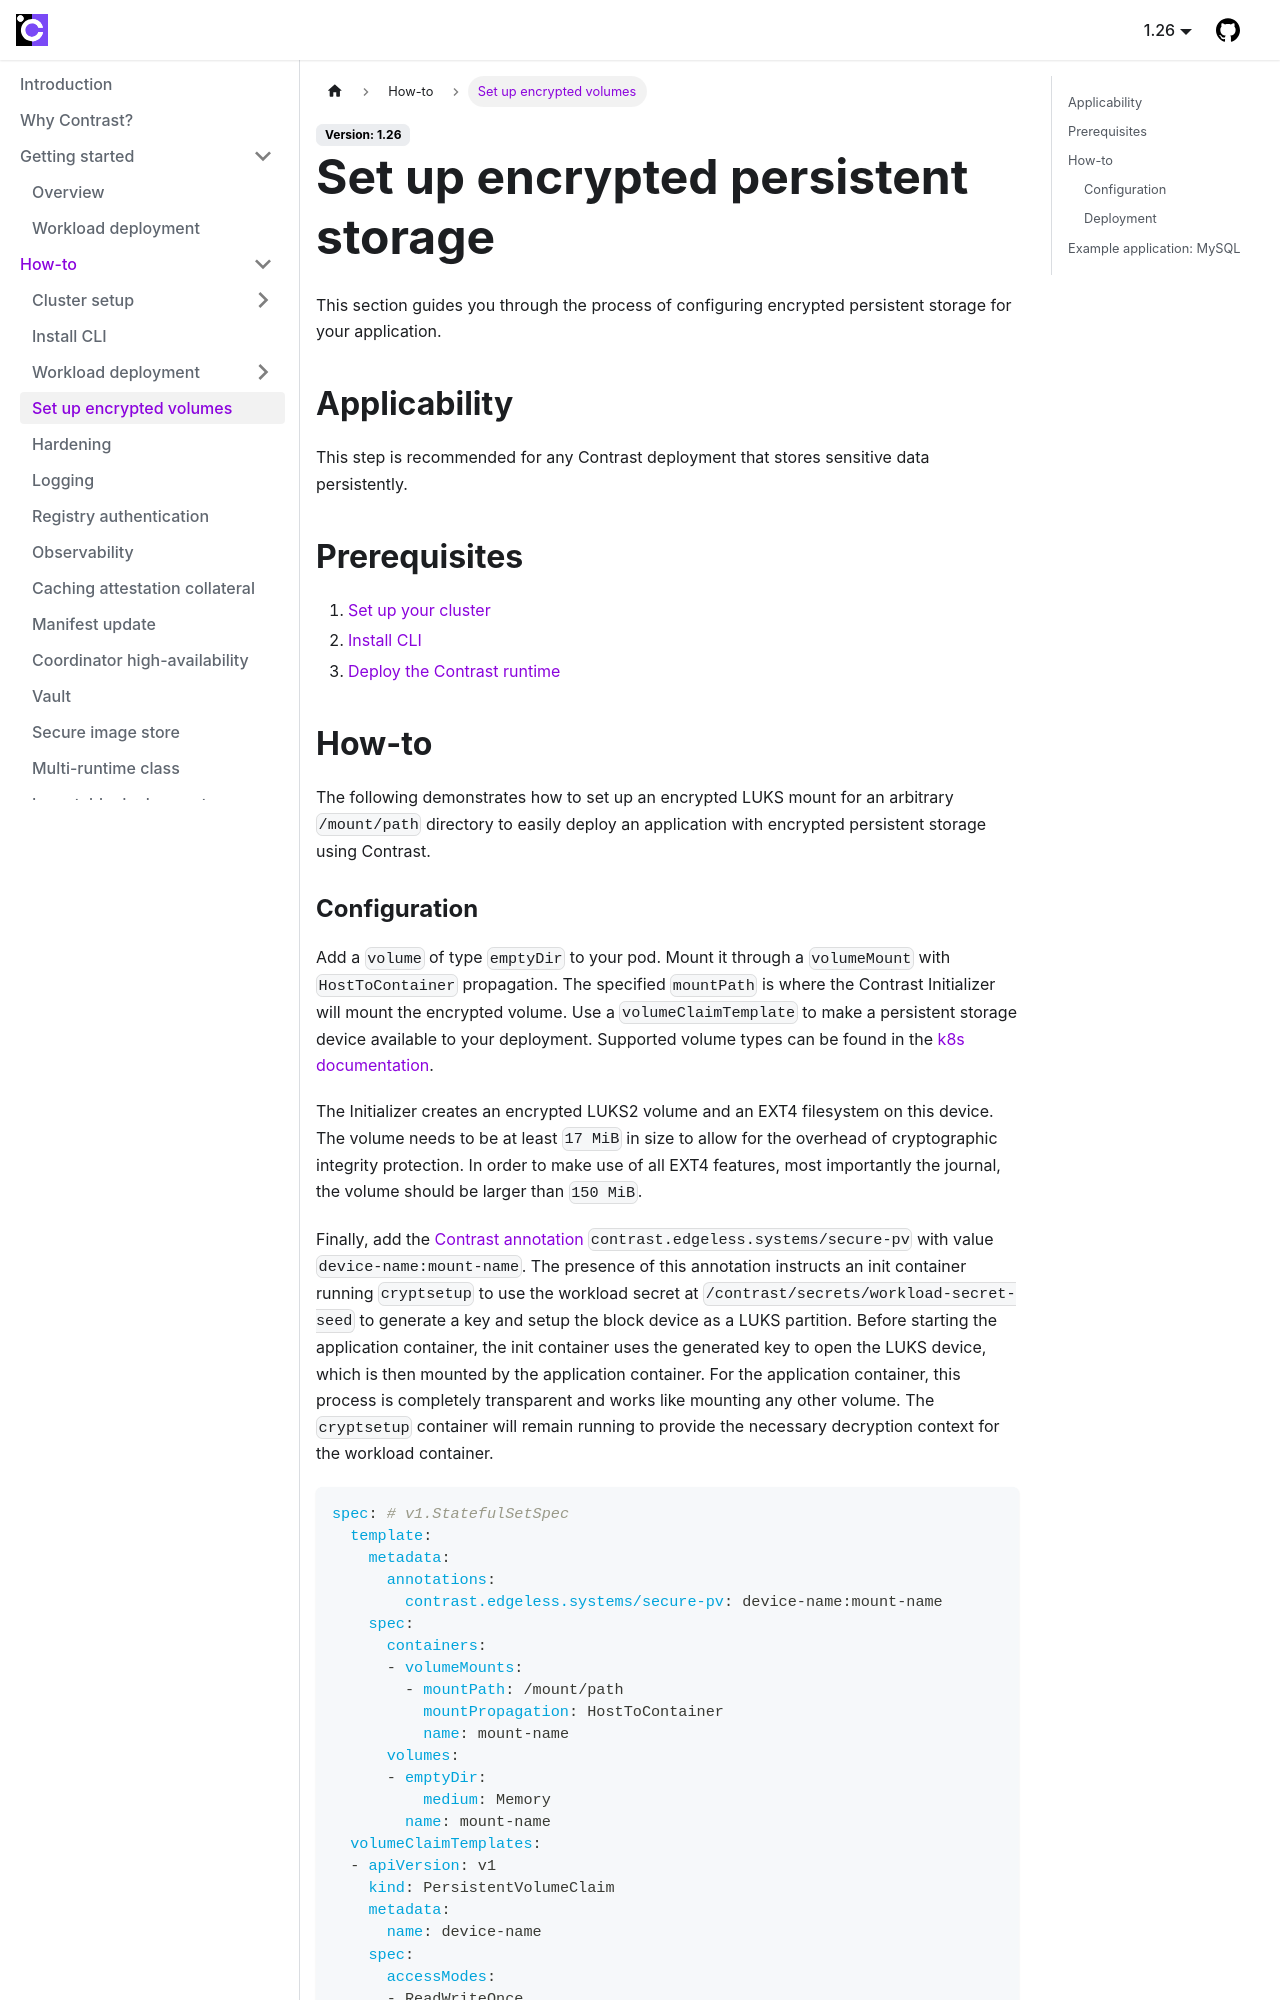

repository: edgelesssys/contrast · page: howto/encrypted-storage.html · generator: docusaurus

# Set up encrypted persistent storage

This section guides you through the process of configuring encrypted persistent storage for your application.

## Applicability

This step is recommended for any Contrast deployment that stores sensitive data persistently.

## Prerequisites

1. [Set up your cluster](./cluster-setup/bare-metal.md)
2. [Install CLI](./install-cli.md)
3. [Deploy the Contrast runtime](./workload-deployment/runtime-deployment.md)

## How-to

The following demonstrates how to set up an encrypted LUKS mount for an arbitrary `/mount/path` directory to easily deploy an application with encrypted persistent storage using Contrast.
